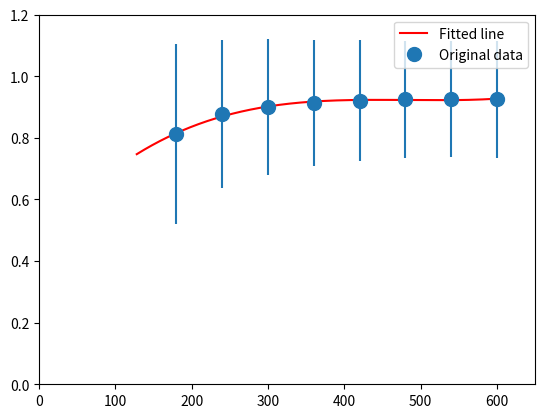

Write Python code to recreate this figure.
import numpy as np
import matplotlib.pyplot as plt

std = np.array([0.189987493, 0.189136073, 0.190970921, 0.197133962, 0.204727957, 0.22133, 0.240853688, 0.292728071])

x = np.array([600, 540, 480, 420, 360, 300, 240, 180]) #scales
y = np.array([0.924859161, 0.926361658, 0.925119198, 0.920566263, 0.91405962, 0.900039856, 0.878185468, 0.811734458]) # Mean confidence of TP

degree = 3
z = np.polyfit(x, y, degree)
print(z)

plt.errorbar(x, y, fmt='o', yerr=std, label='Original data', markersize=10)
x_ = np.arange(128, 601)

yhat = np.zeros(601-128)
for i in range(degree+1):
    yhat += z[i]*(x_**(degree-i))
print(yhat[-1])
plt.plot(x_, yhat, 'r', label='Fitted line')
plt.axis([0, 650, 0, 1.2])
plt.legend()
plt.show()